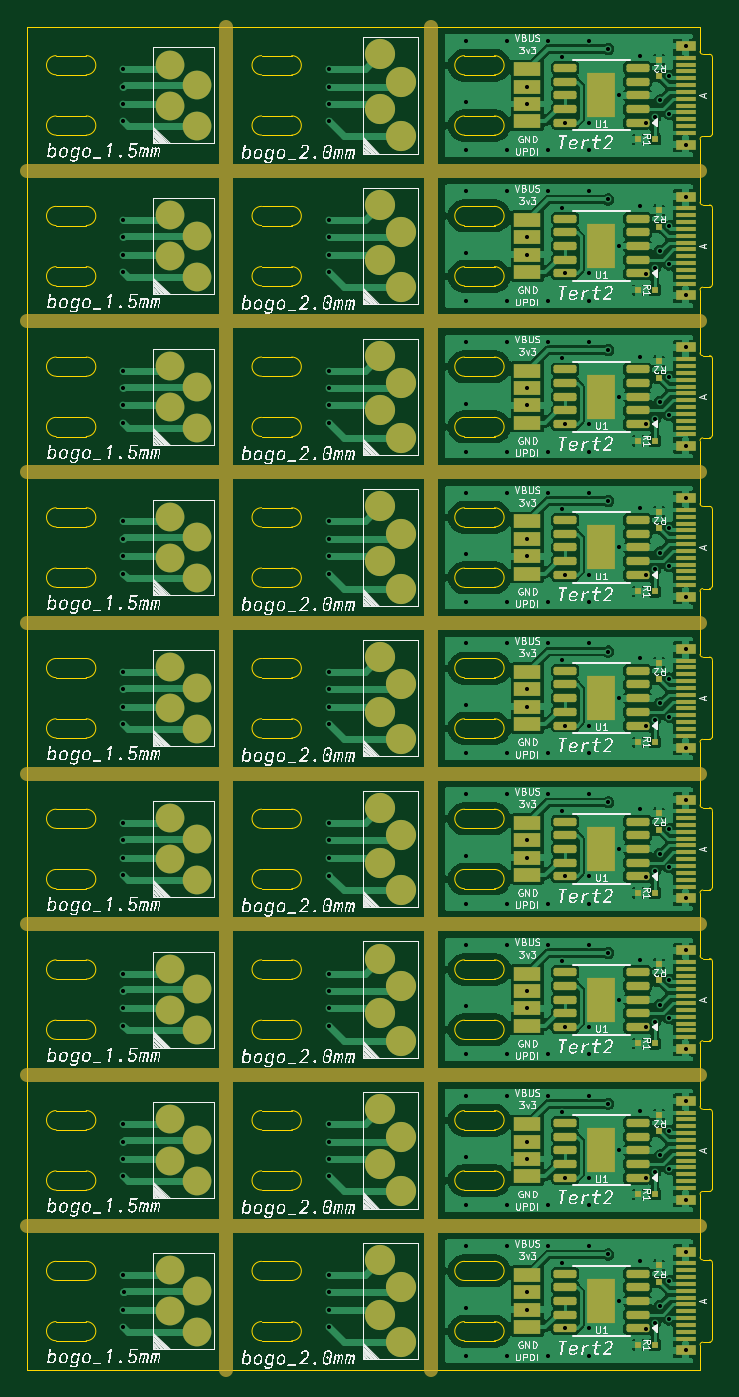
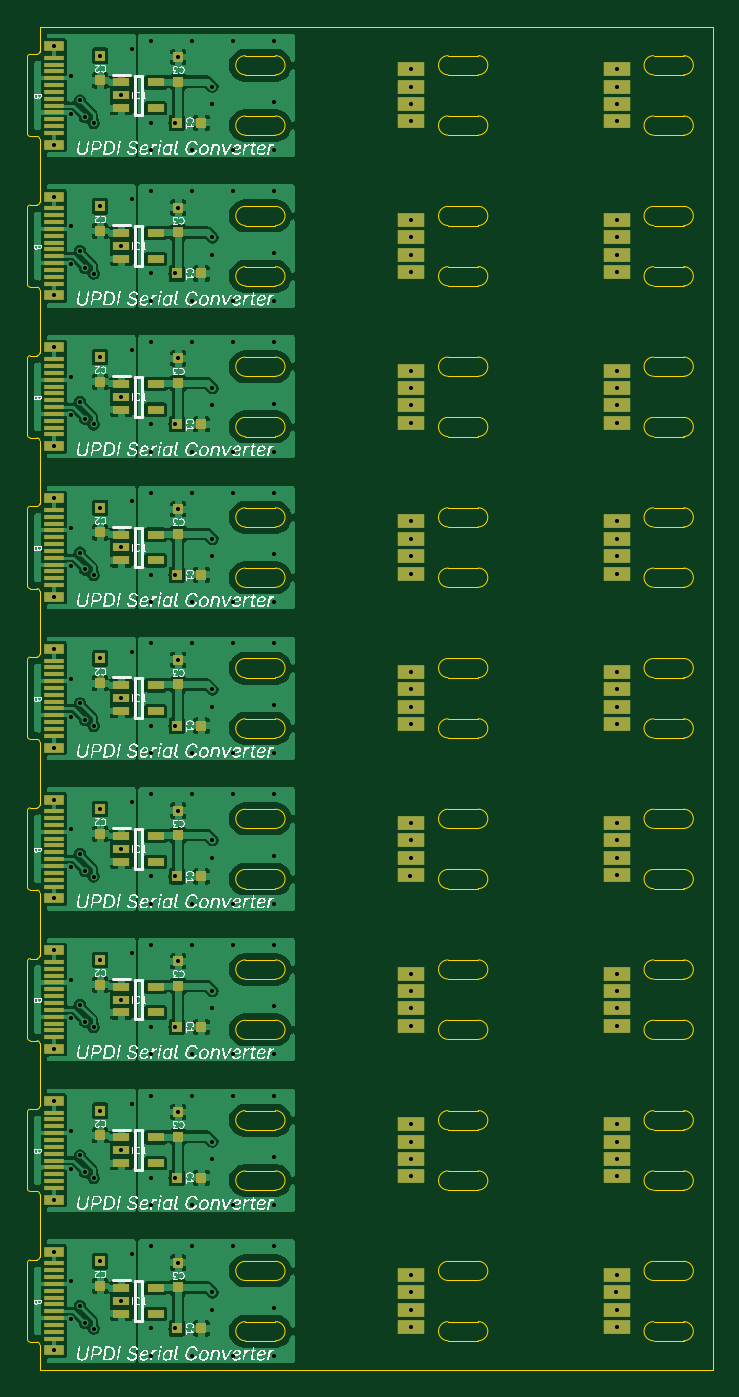
Circuit board: 11 layer files. Board 50.0 x 98.0 mm.
- bottom_copper: bsercon-B_Cu.gbr (308597 bytes)
- bottom_mask: bsercon-B_Mask.gbr (9517 bytes)
- paste: bsercon-B_Paste.gbr (9512 bytes)
- bottom_silk: bsercon-B_Silkscreen.gbr (262830 bytes)
- outline: bsercon-Edge_Cuts.gbr (20032 bytes)
- top_copper: bsercon-F_Cu.gbr (254990 bytes)
- top_mask: bsercon-F_Mask.gbr (12638 bytes)
- paste: bsercon-F_Paste.gbr (12178 bytes)
- top_silk: bsercon-F_Silkscreen.gbr (456793 bytes)
- drill: bsercon-NPTH.drl (264 bytes)
- drill: bsercon-PTH.drl (4545 bytes)

=== bottom_copper: bsercon-B_Cu.gbr (308597 bytes, source omitted) ===
=== bottom_mask: bsercon-B_Mask.gbr (9517 bytes, source omitted) ===
=== paste: bsercon-B_Paste.gbr (9512 bytes, source omitted) ===
=== bottom_silk: bsercon-B_Silkscreen.gbr (262830 bytes, source omitted) ===
=== outline: bsercon-Edge_Cuts.gbr (20032 bytes, source omitted) ===
=== top_copper: bsercon-F_Cu.gbr (254990 bytes, source omitted) ===
=== top_mask: bsercon-F_Mask.gbr (12638 bytes, source omitted) ===
=== paste: bsercon-F_Paste.gbr (12178 bytes, source omitted) ===
=== top_silk: bsercon-F_Silkscreen.gbr (456793 bytes, source omitted) ===
=== drill: bsercon-NPTH.drl ===
M48
; DRILL file KiCad 10.0.5 date 2026-09-16T18:15:35
; FORMAT={-:-/ absolute / metric / decimal}
; #@! TF.CreationDate,2026-09-16T18:15:35+09:00
; #@! TF.GenerationSoftware,Kicad,Pcbnew,10.0.5
; #@! TF.FileFunction,NonPlated,1,2,NPTH
FMAT,2
METRIC
%
G90
G05
M30

=== drill: bsercon-PTH.drl ===
M48
; DRILL file KiCad 10.0.5 date 2026-09-16T18:15:35
; FORMAT={-:-/ absolute / metric / decimal}
; #@! TF.CreationDate,2026-09-16T18:15:35+09:00
; #@! TF.GenerationSoftware,Kicad,Pcbnew,10.0.5
; #@! TF.FileFunction,Plated,1,2,PTH
FMAT,2
METRIC
; #@! TA.AperFunction,Plated,PTH,ViaDrill
T1C0.300
%
G90
G05
T1
X157.0Y-43.095
X157.0Y-44.365
X157.0Y-45.635
X157.0Y-46.905
X157.0Y-54.095
X157.0Y-55.365
X157.0Y-56.635
X157.0Y-57.905
X157.0Y-65.095
X157.0Y-66.365
X157.0Y-67.635
X157.0Y-68.905
X157.0Y-76.095
X157.0Y-77.365
X157.0Y-78.635
X157.0Y-79.905
X157.0Y-87.095
X157.0Y-88.365
X157.0Y-89.635
X157.0Y-90.905
X157.0Y-98.095
X157.0Y-99.365
X157.0Y-100.635
X157.0Y-101.905
X157.0Y-109.095
X157.0Y-110.365
X157.0Y-111.635
X157.0Y-112.905
X157.0Y-120.095
X157.0Y-121.365
X157.0Y-122.635
X157.0Y-123.905
X157.0Y-131.095
X157.0Y-133.635
X157.0Y-134.905
X157.032Y-132.332
X172.0Y-43.095
X172.0Y-44.365
X172.0Y-45.635
X172.0Y-46.905
X172.0Y-54.095
X172.0Y-55.365
X172.0Y-56.635
X172.0Y-57.905
X172.0Y-65.095
X172.0Y-66.365
X172.0Y-67.635
X172.0Y-68.905
X172.0Y-76.095
X172.0Y-77.365
X172.0Y-78.635
X172.0Y-79.905
X172.0Y-87.095
X172.0Y-88.365
X172.0Y-89.635
X172.0Y-90.905
X172.0Y-98.095
X172.0Y-99.365
X172.0Y-100.635
X172.0Y-109.095
X172.0Y-110.365
X172.0Y-111.635
X172.0Y-112.905
X172.0Y-120.095
X172.0Y-121.365
X172.0Y-122.635
X172.0Y-123.905
X172.0Y-131.095
X172.0Y-132.365
X172.0Y-133.635
X172.0Y-134.905
X172.047Y-101.953
X182.0Y-41.0
X182.0Y-45.5
X182.0Y-49.0
X182.0Y-52.0
X182.0Y-56.5
X182.0Y-60.0
X182.0Y-63.0
X182.0Y-67.5
X182.0Y-71.0
X182.0Y-74.0
X182.0Y-78.5
X182.0Y-82.0
X182.0Y-85.0
X182.0Y-89.5
X182.0Y-93.0
X182.0Y-96.0
X182.0Y-100.5
X182.0Y-104.0
X182.0Y-107.0
X182.0Y-111.5
X182.0Y-115.0
X182.0Y-118.0
X182.0Y-122.5
X182.0Y-126.0
X182.0Y-129.0
X182.0Y-133.5
X182.0Y-137.0
X185.0Y-41.0
X185.0Y-49.0
X185.0Y-52.0
X185.0Y-60.0
X185.0Y-63.0
X185.0Y-71.0
X185.0Y-74.0
X185.0Y-82.0
X185.0Y-85.0
X185.0Y-93.0
X185.0Y-96.0
X185.0Y-104.0
X185.0Y-107.0
X185.0Y-115.0
X185.0Y-118.0
X185.0Y-126.0
X185.0Y-129.0
X185.0Y-137.0
X186.5Y-44.365
X186.5Y-45.635
X186.5Y-55.365
X186.5Y-56.635
X186.5Y-66.365
X186.5Y-67.635
X186.5Y-77.365
X186.5Y-78.635
X186.5Y-88.365
X186.5Y-89.635
X186.5Y-99.365
X186.5Y-100.635
X186.5Y-110.365
X186.5Y-111.635
X186.5Y-121.365
X186.5Y-122.635
X186.5Y-132.365
X186.5Y-133.635
X188.0Y-41.0
X188.0Y-49.0
X188.0Y-52.0
X188.0Y-60.0
X188.0Y-63.0
X188.0Y-71.0
X188.0Y-74.0
X188.0Y-82.0
X188.0Y-85.0
X188.0Y-93.0
X188.0Y-96.0
X188.0Y-104.0
X188.0Y-107.0
X188.0Y-115.0
X188.0Y-118.0
X188.0Y-126.0
X188.0Y-129.0
X188.0Y-137.0
X189.0Y-42.2
X189.0Y-53.2
X189.0Y-64.2
X189.0Y-75.2
X189.0Y-86.2
X189.0Y-97.2
X189.0Y-108.2
X189.0Y-119.2
X189.0Y-130.2
X189.262Y-47.0
X189.262Y-58.0
X189.262Y-69.0
X189.262Y-80.0
X189.262Y-91.0
X189.262Y-102.0
X189.262Y-113.0
X189.262Y-124.0
X189.262Y-135.0
X191.0Y-41.0
X191.0Y-47.0
X191.0Y-49.0
X191.0Y-52.0
X191.0Y-58.0
X191.0Y-60.0
X191.0Y-63.0
X191.0Y-69.0
X191.0Y-71.0
X191.0Y-74.0
X191.0Y-80.0
X191.0Y-82.0
X191.0Y-85.0
X191.0Y-91.0
X191.0Y-93.0
X191.0Y-96.0
X191.0Y-102.0
X191.0Y-104.0
X191.0Y-107.0
X191.0Y-113.0
X191.0Y-115.0
X191.0Y-118.0
X191.0Y-124.0
X191.0Y-126.0
X191.0Y-129.0
X191.0Y-135.0
X191.0Y-137.0
X192.4Y-41.6
X192.4Y-52.6
X192.4Y-63.6
X192.4Y-74.6
X192.4Y-85.6
X192.4Y-96.6
X192.4Y-107.6
X192.4Y-118.6
X192.4Y-129.6
X193.15Y-45.0
X193.15Y-56.0
X193.15Y-67.0
X193.15Y-78.0
X193.15Y-89.0
X193.15Y-100.0
X193.15Y-111.0
X193.15Y-122.0
X193.15Y-133.0
X194.7Y-42.1
X194.7Y-53.1
X194.7Y-64.1
X194.7Y-75.1
X194.7Y-86.1
X194.7Y-97.1
X194.7Y-108.1
X194.7Y-119.1
X194.7Y-130.1
X195.176Y-47.016
X195.176Y-58.016
X195.176Y-69.016
X195.176Y-80.016
X195.176Y-91.016
X195.176Y-102.016
X195.176Y-113.016
X195.176Y-124.016
X195.176Y-135.016
X195.8Y-46.6
X195.8Y-57.6
X195.8Y-68.6
X195.8Y-79.6
X195.8Y-90.6
X195.8Y-101.6
X195.8Y-112.6
X195.8Y-123.6
X195.8Y-134.6
X196.175Y-45.375
X196.175Y-56.375
X196.175Y-67.375
X196.175Y-78.375
X196.175Y-89.375
X196.175Y-100.375
X196.175Y-111.375
X196.175Y-122.375
X196.175Y-133.375
X196.834Y-43.566
X196.834Y-54.566
X196.834Y-65.566
X196.834Y-76.566
X196.834Y-87.566
X196.834Y-98.566
X196.834Y-109.566
X196.834Y-120.566
X196.834Y-131.566
X196.839Y-46.339
X196.839Y-57.339
X196.839Y-68.339
X196.839Y-79.339
X196.839Y-90.339
X196.839Y-101.339
X196.839Y-112.339
X196.839Y-123.339
X196.839Y-134.339
X198.05Y-41.4
X198.05Y-48.6
X198.05Y-52.4
X198.05Y-59.6
X198.05Y-63.4
X198.05Y-70.6
X198.05Y-74.4
X198.05Y-81.6
X198.05Y-85.4
X198.05Y-92.6
X198.05Y-96.4
X198.05Y-103.6
X198.05Y-107.4
X198.05Y-114.6
X198.05Y-118.4
X198.05Y-125.6
X198.05Y-129.4
X198.05Y-136.6
M30
